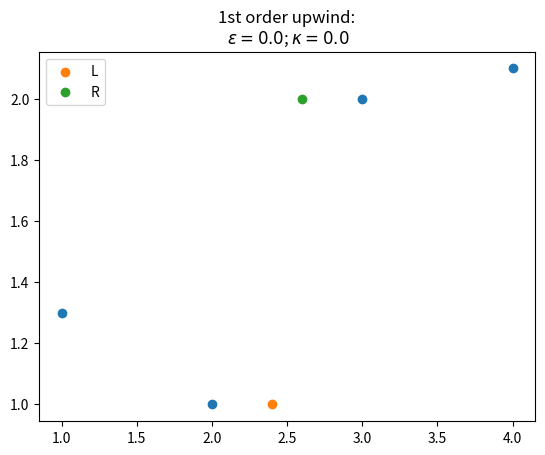
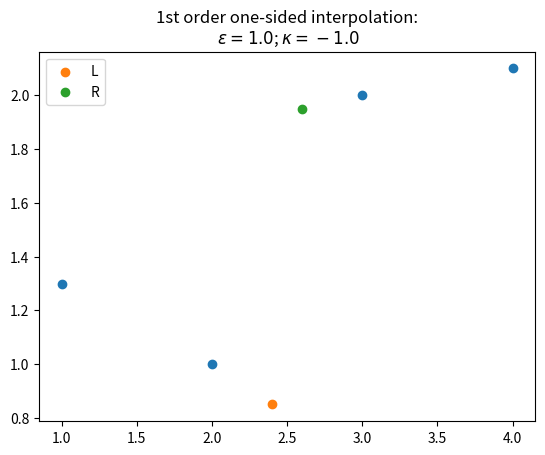
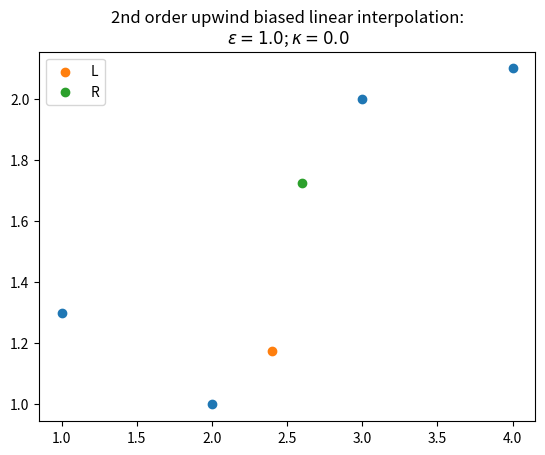
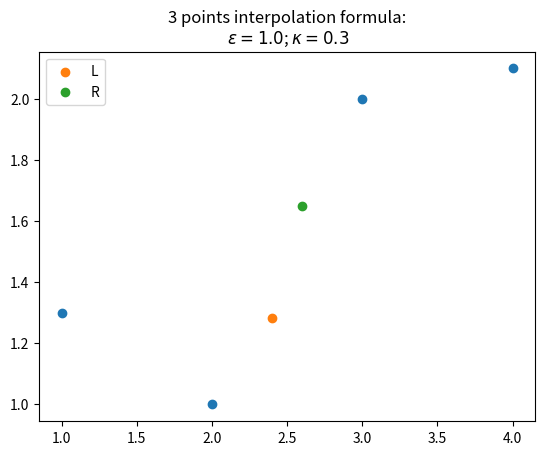
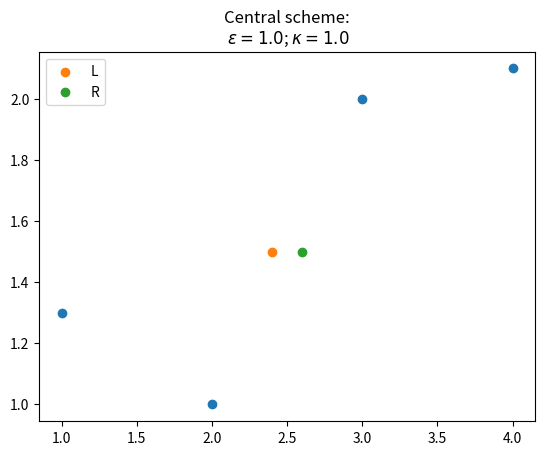

Write the Python code that produced these figures, in order.
import numpy as np
import matplotlib.pyplot as plt

u_im = 1.3
u_i = 1
u_ip = 2
u_ipp = 2.1

x = [1, 2, 3, 4]
xint = 2.5


def MUSCL_interpolation(f_im, f_i, f_ip, f_ipp, eps, kappa):
    fr = f_ip - eps / 4 * ((1 + kappa) * (f_ip - f_i) + (1 - kappa) * (f_ipp - f_ip))
    fl = f_i + eps / 4 * ((1 + kappa) * (f_ip - f_i) + (1 - kappa) * (f_i - f_im))
    return fr, fl


EPS = [0, 1, 1, 1, 1]
KAPPA = [0, -1, 0, 1/3, 1]
TITLES = ['1st order upwind:\n',
          '1st order one-sided interpolation:\n',
          '2nd order upwind biased linear interpolation:\n',
          '3 points interpolation formula:\n',
          'Central scheme:\n']

for i in range(len(EPS)):
    eps, kappa = EPS[i], KAPPA[i]
    ur, ul = MUSCL_interpolation(u_im, u_i, u_ip, u_ipp, eps, kappa)
    plt.figure()
    plt.scatter(x, [u_im, u_i, u_ip, u_ipp])
    plt.scatter(xint-0.1, ul, label='L')
    plt.scatter(xint+0.1, ur, label='R')
    plt.legend()
    plt.title(r'%s $\varepsilon=%.1f$; $\kappa=%.1f$' %(TITLES[i], eps, kappa))
plt.show()